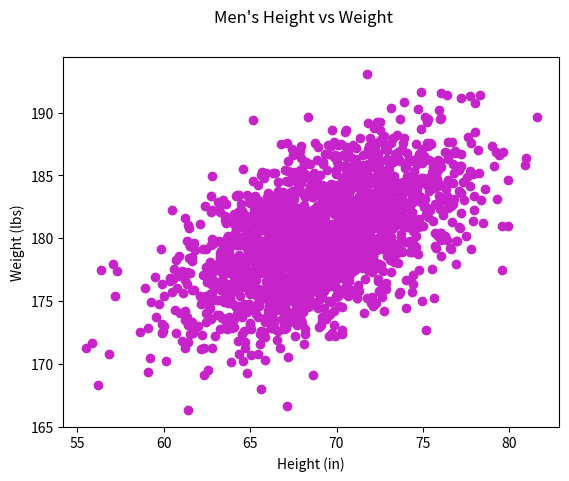

Python code for this plot:
#!/usr/bin/env python3
import numpy as np
import matplotlib.pyplot as plt

mean = [69, 0]
cov = [[15, 8], [8, 15]]
np.random.seed(5)
x, y = np.random.multivariate_normal(mean, cov, 2000).T
y += 180

plt.scatter(x, y, c='#c623cb')
plt.suptitle("Men's Height vs Weight")
plt.xlabel('Height (in)')
plt.ylabel('Weight (lbs)')
plt.savefig("1-scatter.png")